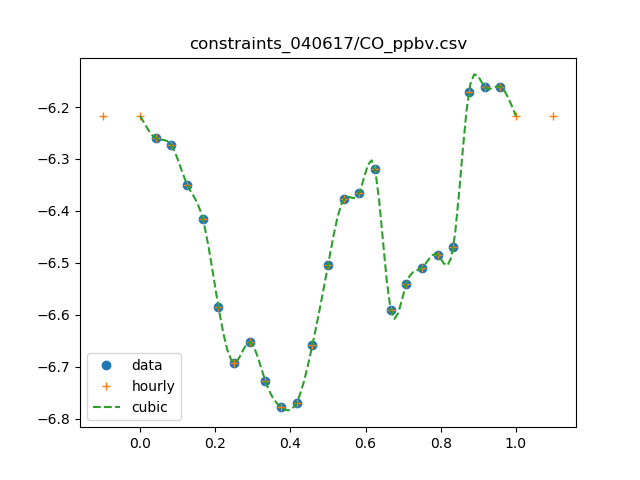

The data file committed next to this chart (first rows):
0, 606.978333333
1, 549.2
2, 532.9
3, 447.5
4, 384.7
5, 260.4
6, 203
7, 222.5
8, 187
9, 166.6
10, 170.1
11, 219.3
12, 312.9
13, 419.2
14, 430.8
15, 479.6
16, 256.9
17, 288.3
18, 309.2
19, 328
20, 338.5
21, 674.7
22, 690.3
23, 691.1
